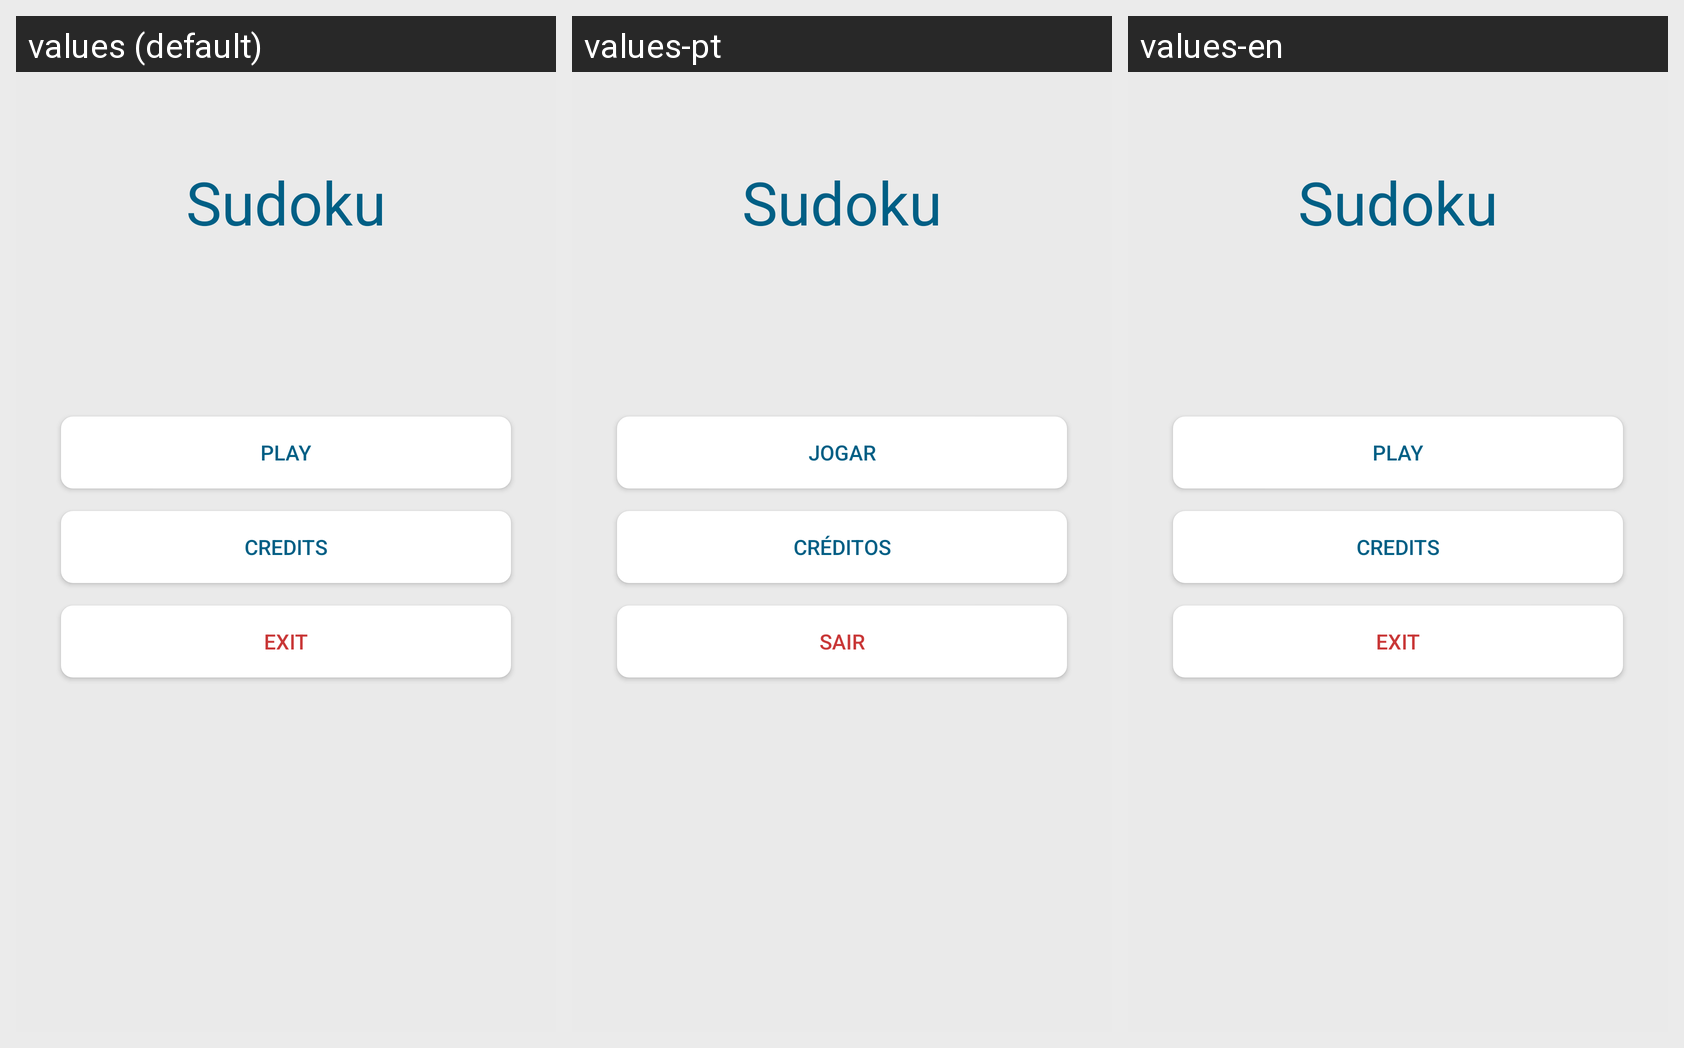

Translations of the strings shown on this Android screen, per locale in the grid:
Android screen res/layout/fragment_home.xml rendered under 3 locales, left to right: values (default), values-pt, values-en. Device: Nexus 5 (rendered at 1080×1920; each locale shown at half size, 540×960, under a caption strip naming it); theme AppTheme.
Strings drawn on this screen, with the default value and each locale's value (text and hints the layout hard-codes, and strings that could not be matched under every locale, appear in the picture but are not listed):

app_name
  values: Sudoku
  values-pt: Sudoku
  values-en: Sudoku

play
  values: Play
  values-pt: Jogar
  values-en: Play  [not translated; the default value is used]

credits
  values: Credits
  values-pt: Créditos
  values-en: Credits  [not translated; the default value is used]

exit
  values: Exit
  values-pt: Sair
  values-en: Exit  [not translated; the default value is used]
